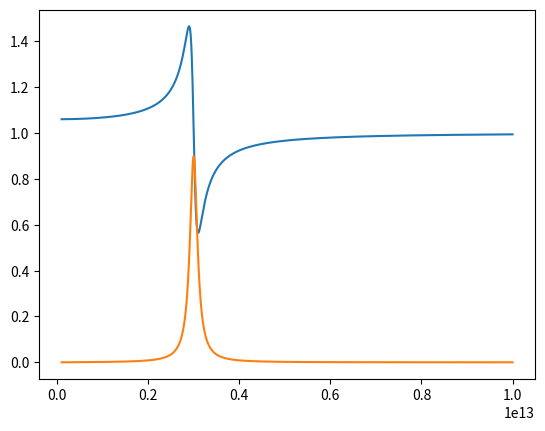
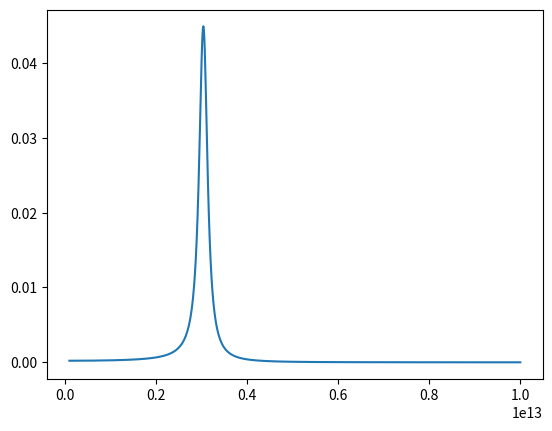
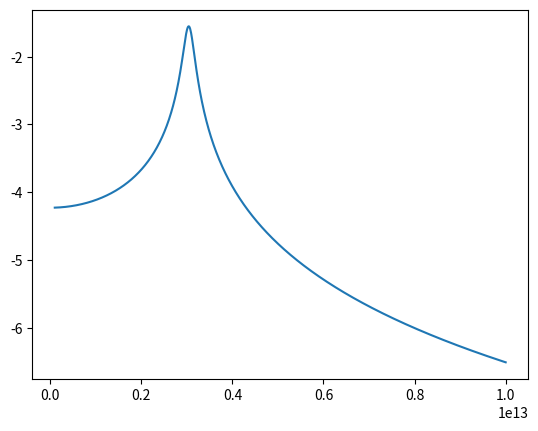

Write the Python code that produced these figures, in order.
import numpy as np
from matplotlib import pyplot as plt


h_plank = 6.62607015e-34
elCI= 1.602e-19 
c_lightCI = 3e8

def e2lam_mkm(E_mev):
    return (1e9*h_plank)*c_lightCI/(elCI*E_mev)
def lam2e(l):
    return (1e9*h_plank)*c_lightCI/(elCI*l)
def nu2e(v):
    E = 1e3*h_plank*v/elCI
    return E
def Eg_InSb(T):
    E = 0.235-3.2E-4*T**2/(220+T)
    return E

class InSb:
    def __init__(self,
                eps0 = 16, #17.9,
                A = 2.6,
                Eg = 0.18): #2.6
        self.eps0 = eps0
        self.A = A
        self.Eg = Eg

    def epsInSb(self,v,units='Hz'):
        A = self.A
        hp_eV = 4.14E-15 #eV*s
        Eg = self.Eg #0.228
        x=hp_eV*v/Eg
        ReEps, ImEps = self.eps0,0.
        if x<1e-4:
            ReEps+=A*(1+5/16*x**2)/4
        elif (x<1):
            ReEps+=A*(2-np.sqrt(1+x)-np.sqrt(1-x))/x**2
        else:
            if x<1e10:
                ImEps+=A*np.sqrt(x-1)/x**2 
                ReEps+=A*(2-np.sqrt(1+x))/x**2
            else:
                ImEps+=A*x**(-3/2) 
                ReEps+=-A*x**(-3/2)

        return ReEps+1j*ImEps

class Lorentz(object):
    """
    A class representing a Lorentz oscillator model used in optics and photonics.

    This model is used to calculate the complex dielectric constant (permittivity) 
    of a material at different frequencies, as well as reflectivity and related 
    quantities. It is based on the Lorentz oscillator model which describes the 
    response of bound electrons to an external electromagnetic field.

    Attributes:
        w0 (float): Resonant frequency of the oscillator in radians per second. 
                    Default is 3e12.
        gamma (float): Damping factor representing the loss in the system. 
                       Default is 2e11.
        f0 (float): Oscillator strength, computed as f0 * gamma * w0. Default 
                    value for f0 is 0.9, but the effective oscillator strength 
                    used is this value multiplied by gamma and w0.
        eps0 (float): Static permittivity (dielectric constant at zero frequency). 
                      Default is 1.

    Methods:
        eps_w(w): Calculates the complex dielectric constant at a given frequency.
            Parameters:
                w (float): Angular frequency at which to compute the permittivity.
            Returns:
                complex: The complex dielectric constant at frequency w.
        
        r_w(w): Calculates the complex reflection coefficient at a given frequency.
            Parameters:
                w (float): Angular frequency at which to compute the reflection 
                           coefficient.
            Returns:
                complex: The complex reflection coefficient at frequency w.
        
        R_w(w): Calculates the reflectivity at a given frequency.
            Parameters:
                w (float): Angular frequency at which to compute the reflectivity.
            Returns:
                float: Reflectivity at frequency w, which is the magnitude squared 
                       of the reflection coefficient.
        
        r_log_w(w): Calculates the natural logarithm of the absolute value of the 
                    reflection coefficient at a given frequency.
            Parameters:
                w (float): Angular frequency at which to compute the log reflection.
            Returns:
                float: The natural logarithm of the absolute value of the reflection 
                       coefficient at frequency w.
    """
    def __init__(self, w0 = 3e12, gamma=2e11, f0=0.9, eps0=1):
        super(Lorentz, self).__init__()
        self.w0 = w0
        self.gamma = gamma
        self.f0 = f0*gamma*w0
        self.eps0 = eps0
    
    def eps_w(self,w):
        eps = self.eps0 + self.f0/((self.w0**2-w**2) - 1j*w*self.gamma)
        return eps

    def r_w(self, w):
        eps = self.eps_w(w)
        r = (np.sqrt(eps)-1)/(np.sqrt(eps)+1)
        return r

    def R_w(self, w):
        r = self.r_w(w)
        return np.abs(r)**2 
    
    def r_log_w(self, w):
        r = self.r_w(w)
        return np.log(np.abs(r))


_InSb = InSb(Eg = 0.223)

epsInSb = _InSb.epsInSb

def main():
    w_range = np.linspace(1e11, 1e13, 1000)
    model = Lorentz()
    eps = np.vectorize(lambda x: model.eps_w(x))
    y  = eps(w_range)
    plt.plot(w_range, np.real(y))
    plt.plot(w_range, np.imag(y))
    plt.show()
    R = model.R_w(w_range)
    plt.plot(w_range, R)
    plt.show()
    plt.plot(w_range, np.log(np.sqrt(R)))
    plt.show()
if __name__ == '__main__':
	main()
